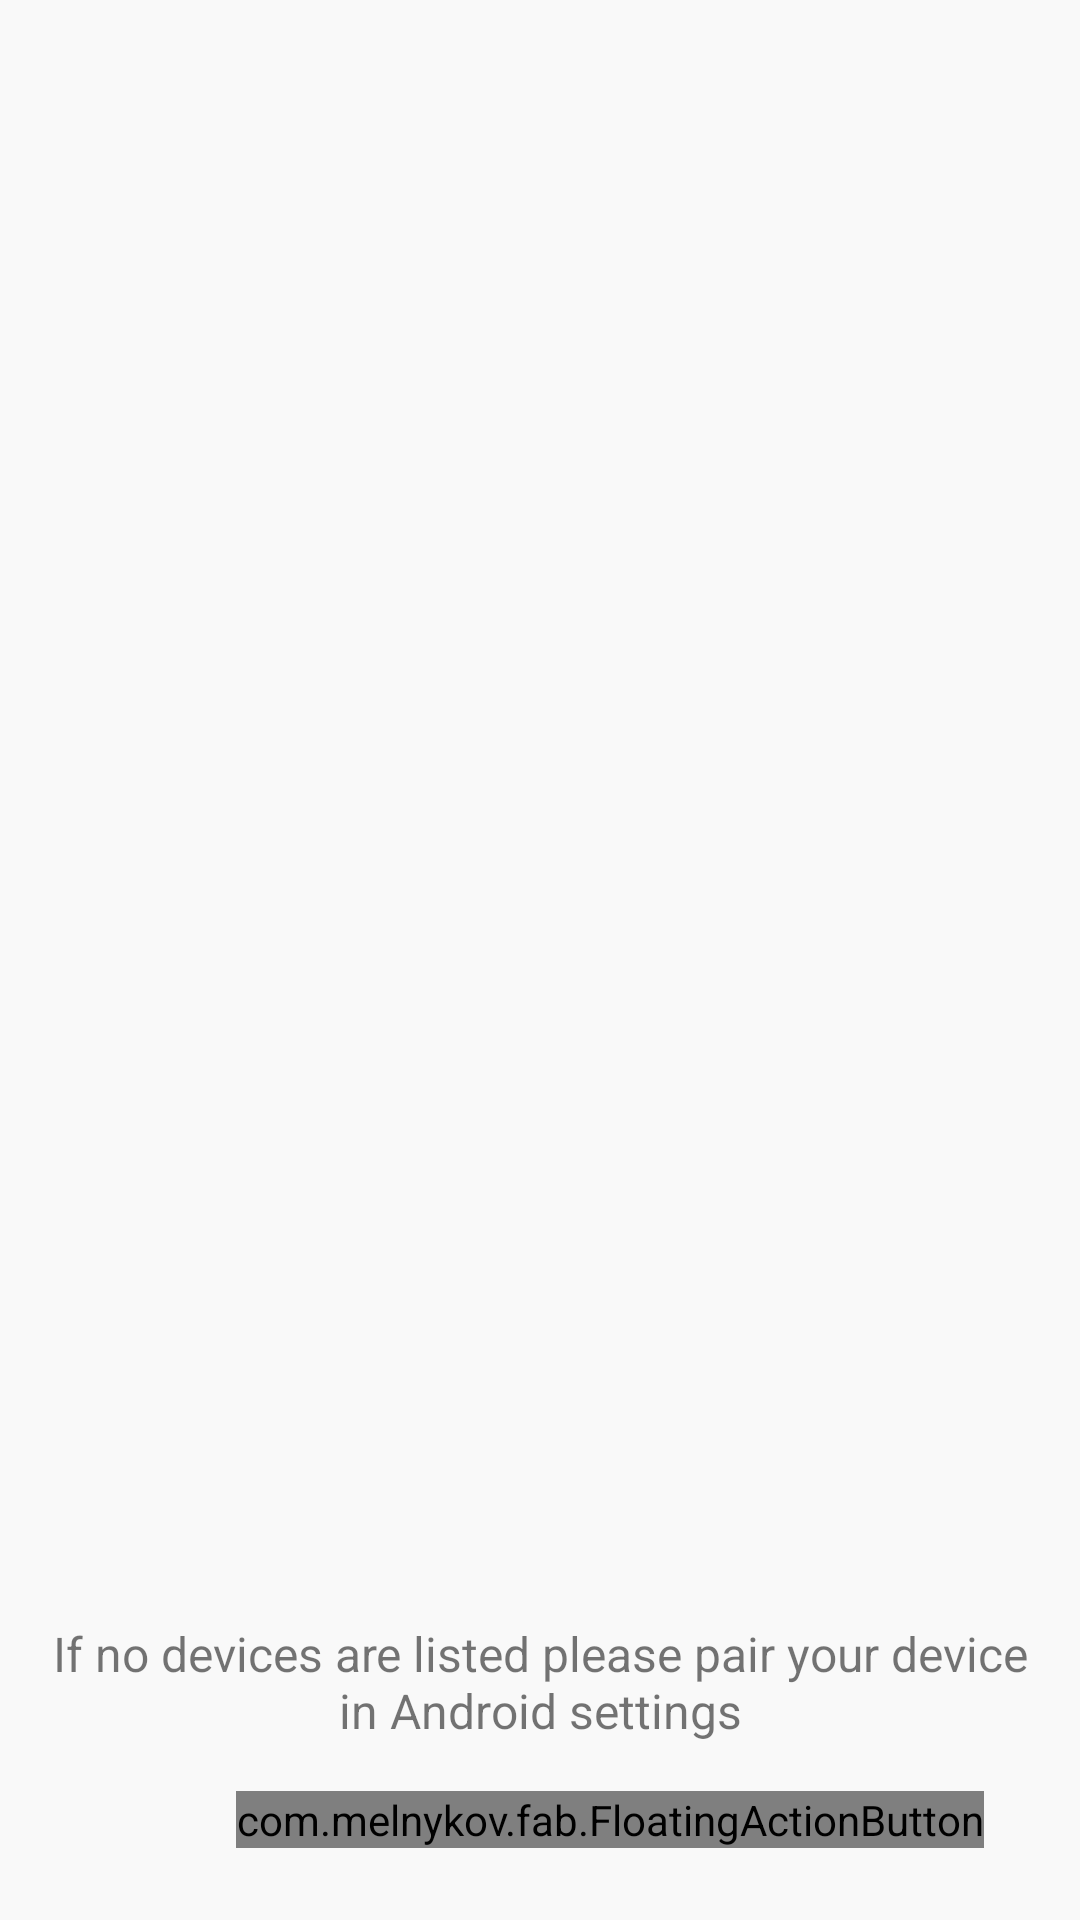

Produce the Android XML layout that renders to this screen, including the resource entries it uses.
<!-- AndroidManifest.xml: application theme Theme.Example -->
<!-- res/layout/activity_device_list.xml -->
<?xml version="1.0" encoding="utf-8"?>
<LinearLayout xmlns:android="http://schemas.android.com/apk/res/android"
    xmlns:tools="http://schemas.android.com/tools"
    xmlns:fab="http://schemas.android.com/apk/res-auto"

    android:orientation="vertical"
    android:layout_width="match_parent"
    android:layout_height="match_parent"
    android:background="#f9f9f9"
    android:fitsSystemWindows="true">

    <LinearLayout
        android:orientation="vertical"
        android:layout_width="match_parent"
        android:layout_height="match_parent"
        android:layout_marginTop="@dimen/list_item_vert_margin"
        android:layout_marginBottom="@dimen/list_item_vert_margin"
        android:layout_marginLeft="@dimen/detail_horiz_margin"
        android:layout_marginRight="@dimen/detail_horiz_margin">

        <TextView
            android:id="@+id/title_paired_devices"
            android:layout_width="match_parent"
            android:layout_height="wrap_content"
            android:background="#666"
            android:paddingLeft="5dp"
            android:text="@string/pairedD"
            android:textAppearance="?android:attr/textAppearanceLarge"
            android:textColor="#fff"
            android:visibility="gone" />

        <ListView android:id="@+id/paired_devices"
            android:layout_width="match_parent"
            android:layout_height="wrap_content"
            android:stackFromBottom="false"
            android:layout_weight="1"
            />

        <TextView
            android:id="@+id/connecting"
            android:layout_width="wrap_content"
            android:layout_height="wrap_content"
            android:textAppearance="?android:attr/textAppearanceMedium" />

        <TextView
            android:id="@+id/infoText"
            android:layout_width="wrap_content"
            android:layout_height="wrap_content"
            android:text="@string/infoText"
            android:textSize="16sp"
            android:gravity="center"
            />

        <LinearLayout
            android:layout_width="match_parent"
            android:layout_height="wrap_content"
            android:background="#E0EEEE"
            android:gravity="center">

        </LinearLayout>

        <com.melnykov.fab.FloatingActionButton
            android:id="@+id/fab"
            android:layout_width="wrap_content"
            android:layout_height="wrap_content"
            android:layout_gravity="bottom|right"
            android:layout_margin="16dp"
            android:tint="@android:color/white"
            android:src="@android:drawable/ic_input_add"
            android:onClick="Settings"
            fab:fab_colorNormal="@color/colorAccent"
            fab:fab_colorPressed="@color/pressed"
            fab:fab_colorRipple="@color/ripple" />

    </LinearLayout>

</LinearLayout>
<!-- resources referenced by this layout -->
<resources>
  <color name="colorAccent">#e91f63</color>
  <color name="pressed">#f71461</color>
  <color name="ripple">#FF8A80</color>
  <dimen name="detail_horiz_margin">16dp</dimen>
  <dimen name="list_item_vert_margin">8dp</dimen>
  <string name="infoText">If no devices are listed please pair your device in Android settings</string>
  <string name="pairedD">Select a paired btSerial device from below:</string>
  <style name="Theme.Example" parent="@style/Theme.AppCompat.Light.NoActionBar">
  
          <item name="colorPrimary">@color/colorAccent</item>
          <item name="colorPrimaryDark">@color/colorDark</item>
  
          <item name="android:windowTranslucentStatus">true</item>
          <item name="android:windowTranslucentNavigation">true</item>
          <item name="android:fitsSystemWindows">true</item>
  
      </style>
  <color name="colorDark">#455ede</color>
</resources>
